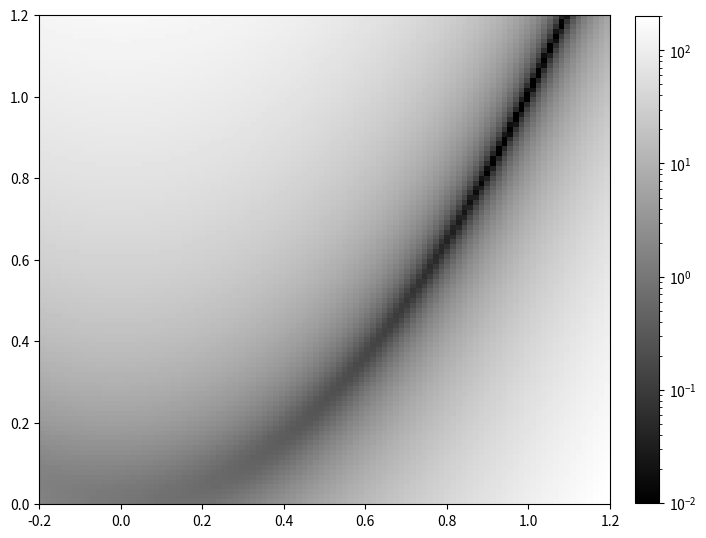

Write the Python code that produced this figure.
import numpy
from matplotlib import pyplot as plt
import matplotlib.colors
from random import random

def f(r):
    x, y = r
    function = (1-r[0])**2 + 100*(r[1]-r[0]**2)**2
    return function;
    
def grad(r):
    x, y = r
    dx = -2*(1-r[0])-400*r[0]*(r[1] - r[0]**2)
    dy = 200*(r[1] - r[0]**2)
    return dx,dy;

# these tests are worth 2 marks 
r = numpy.array([1, 4])
assert numpy.isclose(f(r), 900)
assert numpy.isclose(grad(r), numpy.array([-1200,   600])).all()

def gradientDescent(df, r0, eta, nstep):
    x,y = r0
    history = []
    for i in range(0,nstep+1):
        history.append(r0)
        array = numpy.array(df(r0))
        r0 = r0 - eta*array
    history = numpy.array(history)
    return history;


# these tests are worth 3 marks 
gdtest = gradientDescent(grad, [0.3,0.4], 0.01, 2)
assert gdtest.shape == (3,2)
assert numpy.isclose(gdtest, numpy.array([
        [ 0.3       ,  0.4       ],
        [ 0.686     , -0.22      ],
        [-1.20271542,  1.161192  ]])).all()

# Generate banana function
N = 100 # Resolution of 2D image
x0 = -0.2
x1 = 1.2
y0 = 0
y1 = 1.2
xs = numpy.linspace(x0, x1, N)
ys = numpy.linspace(y0, y1, N)
dat = numpy.zeros((N, N))

for ix, x in enumerate(xs):
    for iy, y in enumerate(ys):
        r = [x,y]
        dat[iy, ix] = f(r)

plt.figure(figsize=(8,8))
im = plt.imshow(dat, extent=(x0, x1, y0, y1), origin='lower', cmap=matplotlib.cm.gray, 
                norm=matplotlib.colors.LogNorm(vmin=0.01, vmax=200))
plt.colorbar(im, orientation='vertical', fraction=0.03925, pad=0.04)

# Now generate the trajectories:
gammas = [0.004, 0.003, 0.002]  # Gammas to try out
r0 = numpy.array([0.2, 1])  # Initial seed point
